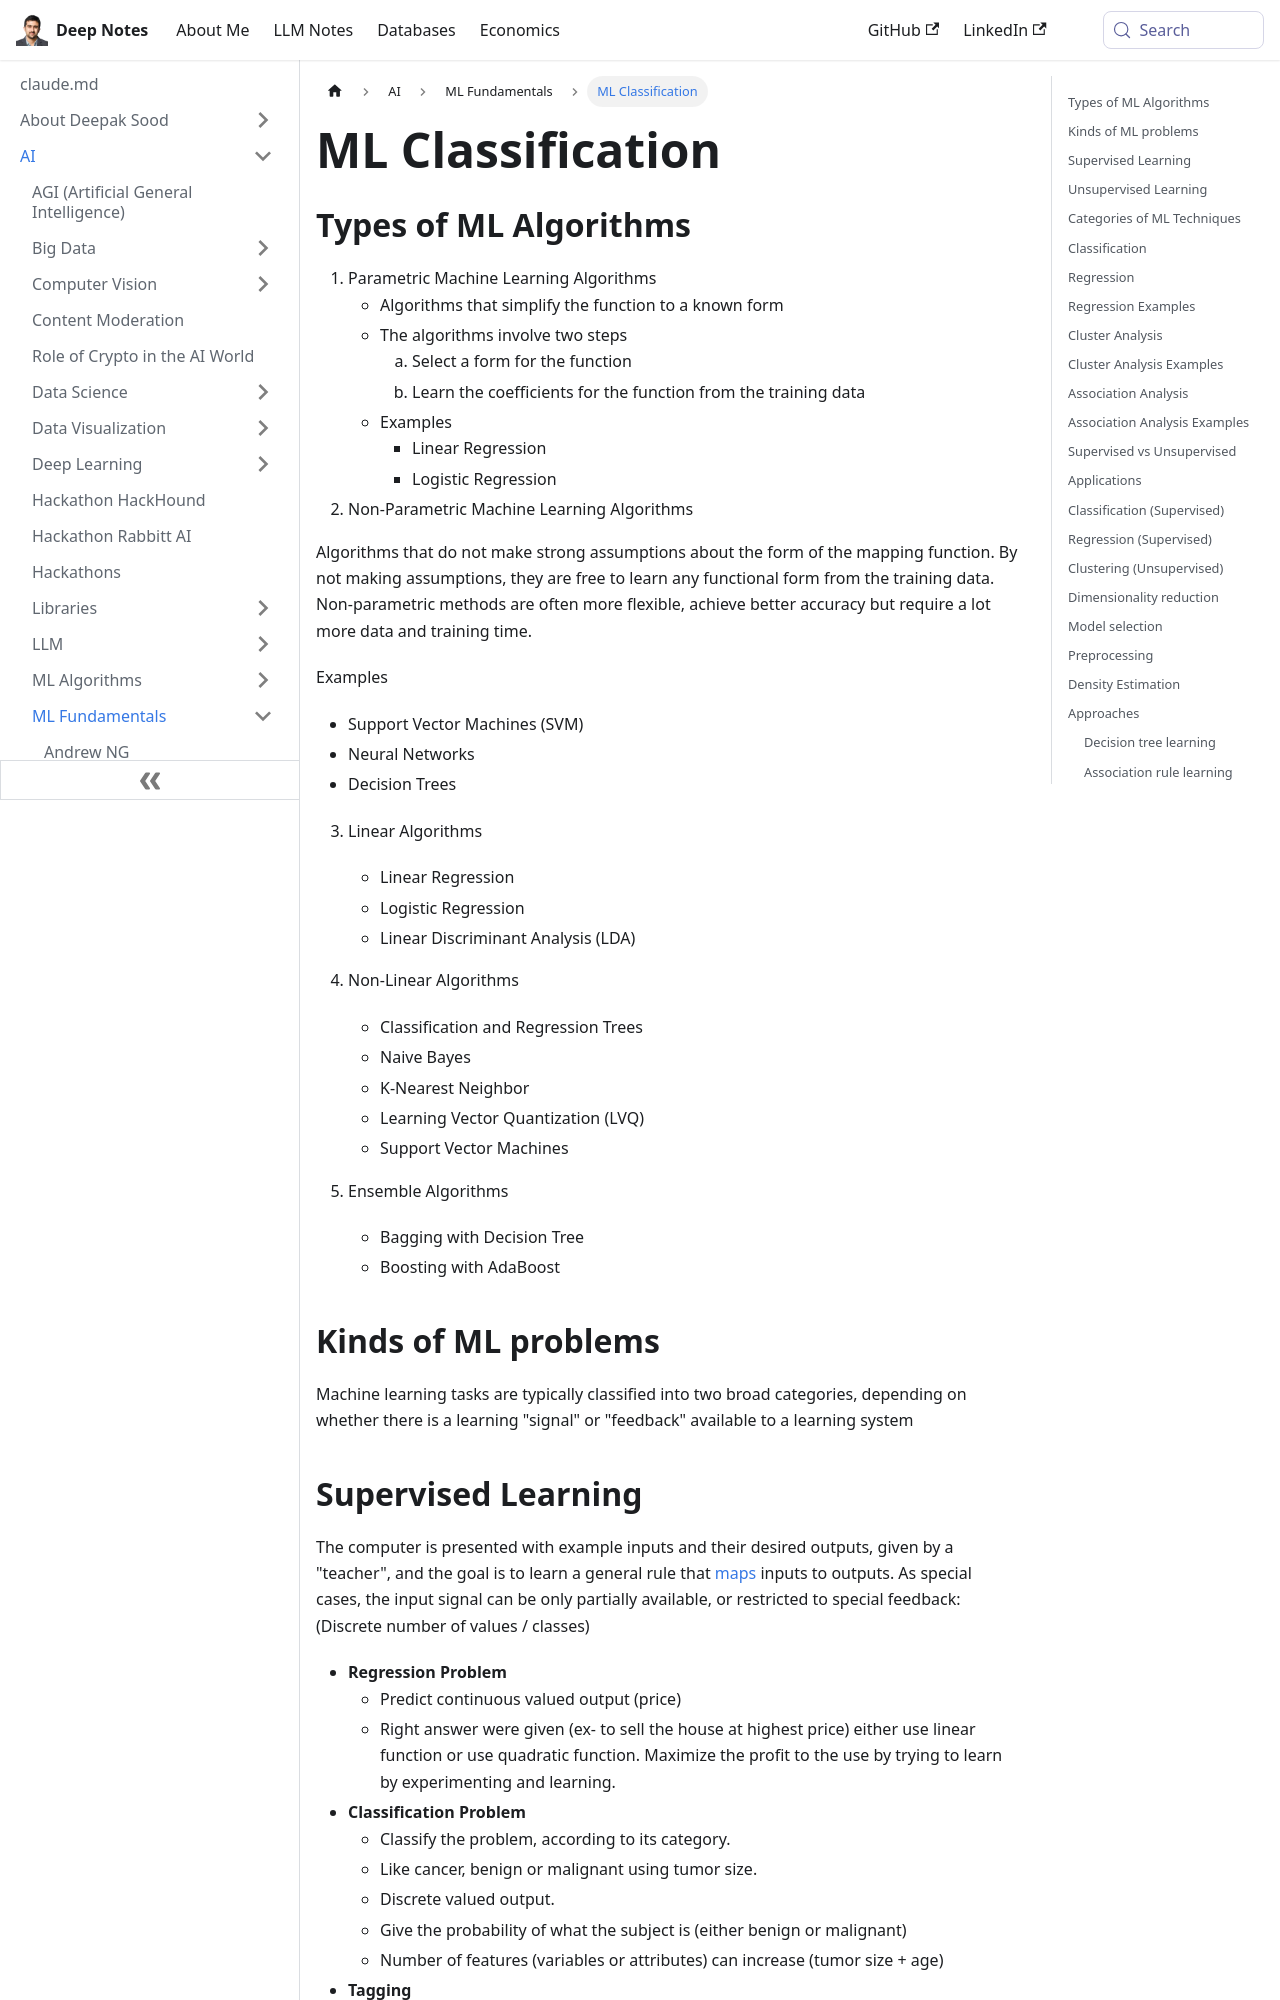

repository: deepaksood619/deepaksood619.github.io · page: ai/ml-fundamentals/ml-classification/index.html · generator: docusaurus

---
slug: /ai/ml-fundamentals/ml-classification
title: ML Classification
description: Explore the key types of machine learning classification algorithms, including parametric and non-parametric methods, to enhance your data analysis skills.
created: 2023-03-05
updated: 2026-06-11
---
## Types of ML Algorithms

1. Parametric Machine Learning Algorithms
    - Algorithms that simplify the function to a known form
    - The algorithms involve two steps
        1. Select a form for the function
        2. Learn the coefficients for the function from the training data
    - Examples
        - Linear Regression
        - Logistic Regression
2. Non-Parametric Machine Learning Algorithms

Algorithms that do not make strong assumptions about the form of the mapping function. By not making assumptions, they are free to learn any functional form from the training data. Non-parametric methods are often more flexible, achieve better accuracy but require a lot more data and training time.

Examples

- Support Vector Machines (SVM)
- Neural Networks
- Decision Trees

3. Linear Algorithms
    - Linear Regression
    - Logistic Regression
    - Linear Discriminant Analysis (LDA)

4. Non-Linear Algorithms
    - Classification and Regression Trees
    - Naive Bayes
    - K-Nearest Neighbor
    - Learning Vector Quantization (LVQ)
    - Support Vector Machines

5. Ensemble Algorithms
    - Bagging with Decision Tree
    - Boosting with AdaBoost

## Kinds of ML problems

Machine learning tasks are typically classified into two broad categories, depending on whether there is a learning "signal" or "feedback" available to a learning system
